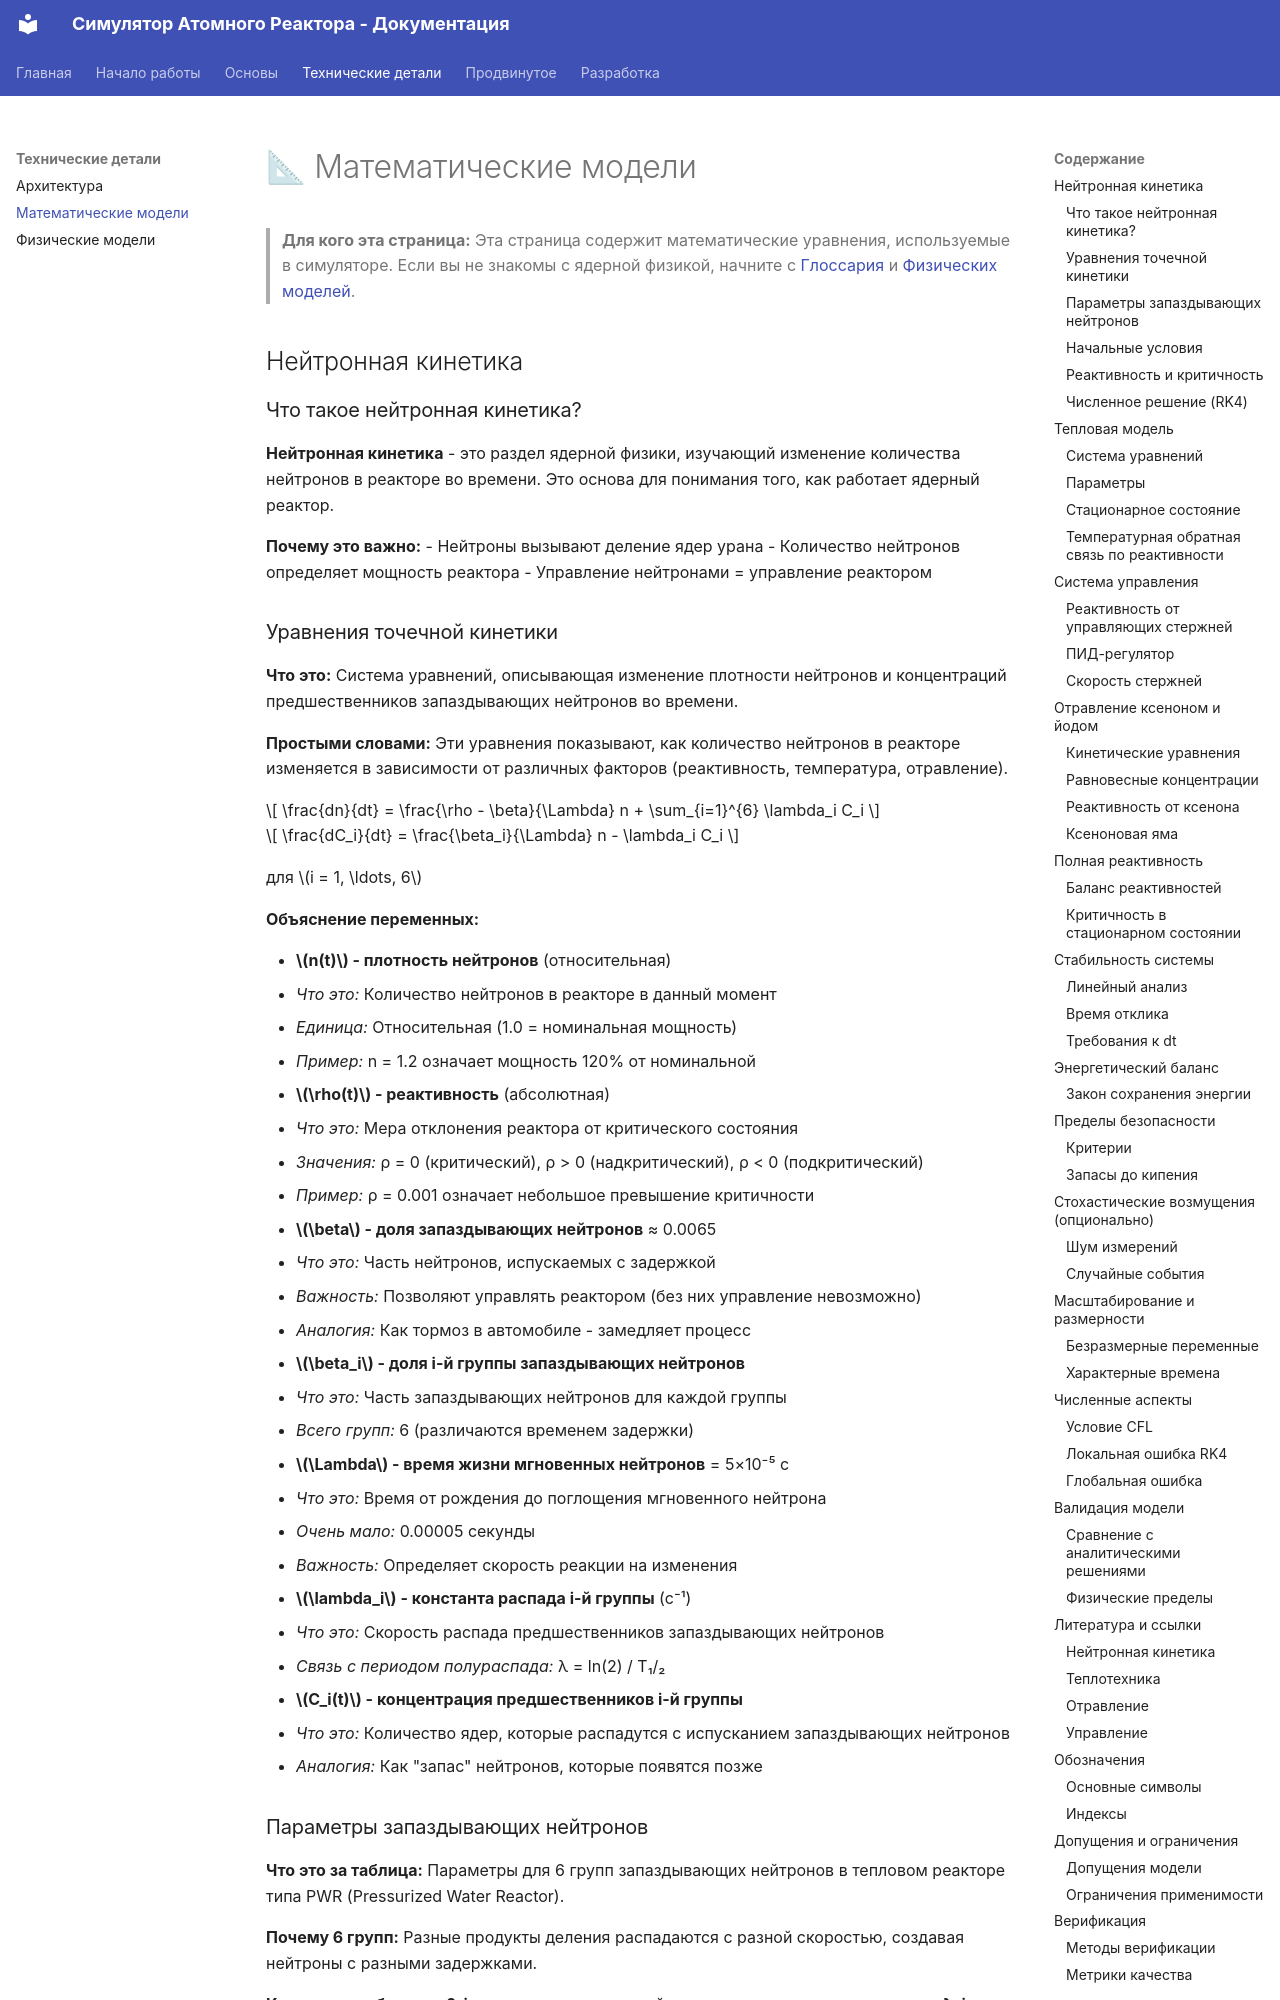

repository: researchim-ai/atomic-sim · page: MATHEMATICS/index.html · generator: mkdocs

# 📐 Математические модели

> **Для кого эта страница:** Эта страница содержит математические уравнения, используемые в симуляторе. Если вы не знакомы с ядерной физикой, начните с [Глоссария](GLOSSARY.md) и [Физических моделей](PHYSICS_MODELS.md).

## Нейтронная кинетика

### Что такое нейтронная кинетика?

**Нейтронная кинетика** - это раздел ядерной физики, изучающий изменение количества нейтронов в реакторе во времени. Это основа для понимания того, как работает ядерный реактор.

**Почему это важно:**
- Нейтроны вызывают деление ядер урана
- Количество нейтронов определяет мощность реактора
- Управление нейтронами = управление реактором
